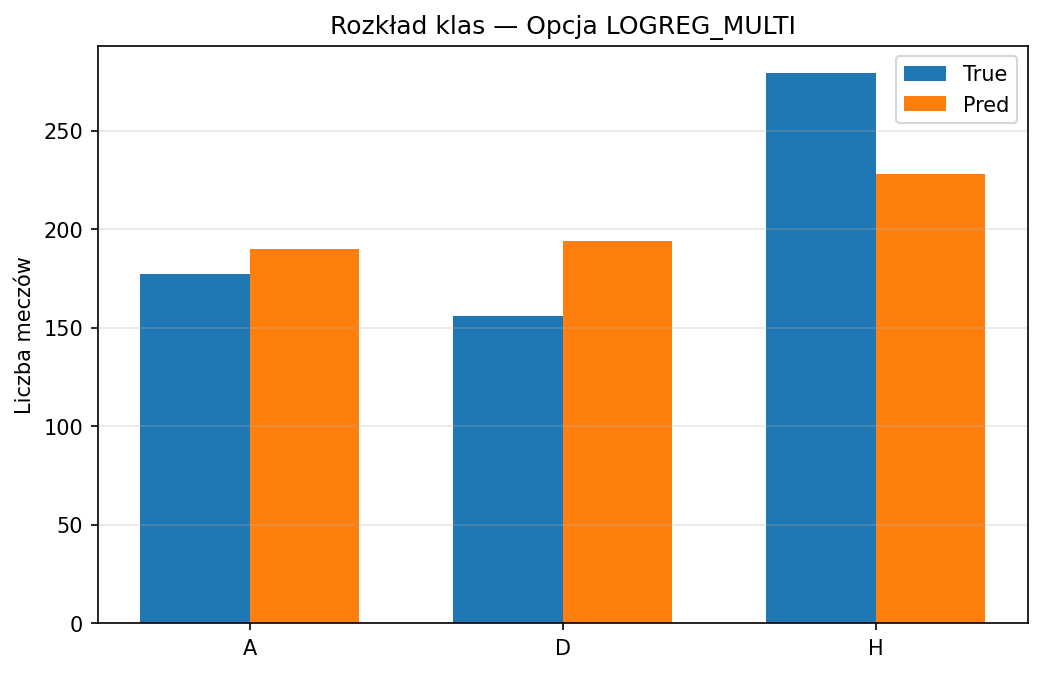

The data file committed next to this chart (first rows):
Class, True_Count, Pred_Count
A, 177, 190
D, 156, 194
H, 279, 228
